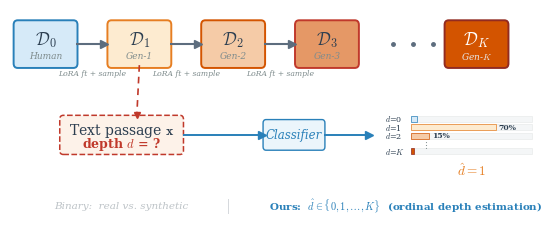

The matplotlib source for this figure: (Note: this script raises an exception after producing the figure.)
import matplotlib
matplotlib.use('Agg')
import matplotlib.pyplot as plt
import matplotlib.patches as patches
import numpy as np

plt.rcParams.update({
    'font.family': 'serif',
    'font.serif': ['Times New Roman', 'DejaVu Serif'],
    'mathtext.fontset': 'cm',
    'font.size': 10,
    'figure.dpi': 300,
    'savefig.dpi': 300,
    'savefig.bbox': 'tight',
    'savefig.pad_inches': 0.05,
})

fig, ax = plt.subplots(figsize=(7.0, 2.8))
ax.set_xlim(-0.1, 10.6)
ax.set_ylim(-0.25, 3.55)
ax.axis('off')
fig.patch.set_facecolor('white')

# --- Color palette: blue (human) → orange (deep recursive) ---
box_fills = ['#D6EAF8', '#FDEBD0', '#F5CBA7', '#E59866', '#D35400']
box_edges = ['#2980B9', '#E67E22', '#D35400', '#C0392B', '#922B21']
dark_text = '#2C3E50'
gray_text = '#7F8C8D'
accent_red = '#C0392B'

# === TOP ROW: Recursive generation chain ===
chain_y = 2.85
box_w, box_h = 1.10, 0.68
depth_labels = [
    r'$\mathcal{D}_0$', r'$\mathcal{D}_1$', r'$\mathcal{D}_2$',
    r'$\mathcal{D}_3$', r'$\mathcal{D}_K$'
]
depth_subtitles = ['Human', 'Gen-1', 'Gen-2', 'Gen-3', r'Gen-$K$']
x_positions = [0.7, 2.55, 4.4, 6.25, 9.2]

for i, (xp, label, sub) in enumerate(zip(x_positions, depth_labels, depth_subtitles)):
    rect = patches.FancyBboxPatch(
        (xp - box_w/2, chain_y - box_h/2), box_w, box_h,
        boxstyle="round,pad=0.08", facecolor=box_fills[i],
        edgecolor=box_edges[i], linewidth=1.4
    )
    ax.add_patch(rect)
    label_color = 'white' if i == 4 else dark_text
    sub_color = '#E8E8E8' if i == 4 else gray_text
    ax.text(xp, chain_y + 0.08, label, ha='center', va='center',
            fontsize=12.5, fontweight='bold', color=label_color)
    ax.text(xp, chain_y - 0.20, sub, ha='center', va='center',
            fontsize=6.5, color=sub_color, style='italic')

# Arrows between consecutive boxes (plot + marker to avoid aspect-ratio distortion)
arrow_color = '#5D6D7E'
for i in range(3):
    x_start = x_positions[i] + box_w/2 + 0.06
    x_end = x_positions[i+1] - box_w/2 - 0.06
    ax.plot([x_start, x_end - 0.08], [chain_y, chain_y], '-',
            color=arrow_color, lw=1.5, solid_capstyle='butt')
    ax.plot(x_end - 0.08, chain_y, marker='>',
            color=arrow_color, markersize=6, zorder=3)
    mid_x = (x_start + x_end) / 2
    ax.text(mid_x, chain_y - box_h/2 - 0.18, 'LoRA ft + sample',
            ha='center', va='center', fontsize=5.5, color=gray_text,
            fontstyle='italic')

# Ellipsis between D3 and DK
for dot_x in [7.55, 7.95, 8.35]:
    ax.plot(dot_x, chain_y, '.', color='#5D6D7E', markersize=5)

# === MIDDLE-LEFT: Sample passage box ===
sample_y = 1.25
sample_x = 2.2

# Dashed arrow from D1 down to sample box
_ax1 = x_positions[1]
_ay1 = chain_y - box_h/2 - 0.03
_ax2 = sample_x + 0.3
_ay2 = sample_y + 0.35
ax.plot([_ax1, _ax2], [_ay1, _ay2], '--', color=accent_red, lw=1.2, dashes=(4, 3))
ax.plot(_ax2, _ay2, marker='v', color=accent_red, markersize=5, zorder=3)

sample_w, sample_h = 2.3, 0.55
sample_rect = patches.FancyBboxPatch(
    (sample_x - sample_w/2, sample_y - sample_h/2), sample_w, sample_h,
    boxstyle="round,pad=0.07", facecolor='#FDF2E9',
    edgecolor=accent_red, linewidth=1.1, linestyle='--'
)
ax.add_patch(sample_rect)
ax.text(sample_x, sample_y + 0.08, r'Text passage $\mathbf{x}$',
        ha='center', va='center', fontsize=10, color=dark_text)
ax.text(sample_x, sample_y - 0.15, r'depth $d$ = ?', ha='center', va='center',
        fontsize=9, color=accent_red, fontweight='bold')

# === MIDDLE-RIGHT: Classifier → output distribution ===
# Arrow from sample to classifier box
cls_x = 5.6
cls_y = sample_y
_sx = sample_x + sample_w/2 + 0.06
_ex = cls_x - 0.55
ax.plot([_sx, _ex - 0.08], [cls_y, cls_y], '-', color='#2980B9', lw=1.4, solid_capstyle='butt')
ax.plot(_ex - 0.08, cls_y, marker='>', color='#2980B9', markersize=6, zorder=3)

# Classifier box
cls_w, cls_h = 1.1, 0.42
cls_rect = patches.FancyBboxPatch(
    (cls_x - cls_w/2, cls_y - cls_h/2), cls_w, cls_h,
    boxstyle="round,pad=0.06", facecolor='#EBF5FB',
    edgecolor='#2980B9', linewidth=1.0
)
ax.add_patch(cls_rect)
ax.text(cls_x, cls_y, r'Classifier', ha='center', va='center',
        fontsize=8.5, color='#2980B9', style='italic')

# Arrow from classifier to bars
bar_region_x = 8.8
_cx = cls_x + cls_w/2 + 0.04
_bx = bar_region_x - 1.65
ax.plot([_cx, _bx - 0.08], [cls_y, cls_y], '-', color='#2980B9', lw=1.4, solid_capstyle='butt')
ax.plot(_bx - 0.08, cls_y, marker='>', color='#2980B9', markersize=6, zorder=3)

# Probability bar chart: d=0, d=1, d=2, ellipsis, d=K
bar_labels = ['0', '1', '2', r'$K$']
bar_probs = [0.05, 0.70, 0.15, 0.03]
bar_colors_est = ['#D6EAF8', '#FDEBD0', '#F5CBA7', '#D35400']
bar_edge_est = ['#2980B9', '#E67E22', '#D35400', '#922B21']
bar_w_total = 2.4
bar_h_each = 0.11
bar_gap = 0.04
ellipsis_gap = 0.12
bar_x_start = bar_region_x - bar_w_total / 2 + 0.3

n_visible = len(bar_labels)
total_bar_height = n_visible * bar_h_each + (n_visible - 1) * bar_gap + ellipsis_gap
bar_y_top = cls_y + total_bar_height / 2

for j, (lbl, prob, bc, be) in enumerate(zip(bar_labels, bar_probs, bar_colors_est, bar_edge_est)):
    if j < 3:
        by = bar_y_top - j * (bar_h_each + bar_gap) - bar_h_each
    else:
        by = bar_y_top - 3 * (bar_h_each + bar_gap) - ellipsis_gap - bar_h_each
    # Background bar
    ax.add_patch(patches.Rectangle((bar_x_start, by), bar_w_total, bar_h_each,
                                    facecolor='#F4F6F7', edgecolor='#E5E8E8',
                                    linewidth=0.4))
    # Filled bar
    filled_w = bar_w_total * prob
    ax.add_patch(patches.Rectangle((bar_x_start, by), filled_w, bar_h_each,
                                    facecolor=bc, edgecolor=be, linewidth=0.5))
    # Label left
    ax.text(bar_x_start - 0.50, by + bar_h_each/2, f'$d$={lbl}',
            ha='left', va='center', fontsize=5.8, color=dark_text)
    # Probability value right of filled bar
    if prob >= 0.10:
        ax.text(bar_x_start + filled_w + 0.06, by + bar_h_each/2,
                f'{prob:.0%}', ha='left', va='center', fontsize=5.5,
                color=dark_text, fontweight='bold')

# Ellipsis between d=2 and d=K
ellipsis_y = bar_y_top - 3 * (bar_h_each + bar_gap) - ellipsis_gap / 2
ax.text(bar_x_start + 0.3, ellipsis_y, r'$\vdots$',
        ha='center', va='center', fontsize=7, color=gray_text)

# Predicted label below bars
pred_y = bar_y_top - 3 * (bar_h_each + bar_gap) - ellipsis_gap - bar_h_each - 0.28
ax.text(bar_x_start + bar_w_total / 2, pred_y,
        r'$\hat{d} = 1$', ha='center', va='center', fontsize=9.5,
        color='#E67E22', fontweight='bold')

# === BOTTOM: comparison tagline ===
comp_y = 0.0
ax.text(2.2, comp_y, 'Binary:  real vs. synthetic',
        ha='center', va='center', fontsize=7.5, color='#BDC3C7', style='italic')
ax.plot([4.3, 4.3], [comp_y - 0.12, comp_y + 0.12],
        color='#D5D8DC', lw=0.7)
ax.text(7.8, comp_y, r'Ours:  $\hat{d} \in \{0, 1, \ldots, K\}$  (ordinal depth estimation)',
        ha='center', va='center', fontsize=7.5, color='#2980B9', fontweight='bold')

out_dir = 'paper/figures'
fig.savefig(f'{out_dir}/fig_problem_illustration.pdf')
fig.savefig(f'{out_dir}/fig_problem_illustration.png')
plt.close(fig)
print('Done: fig_problem_illustration.pdf + .png')
